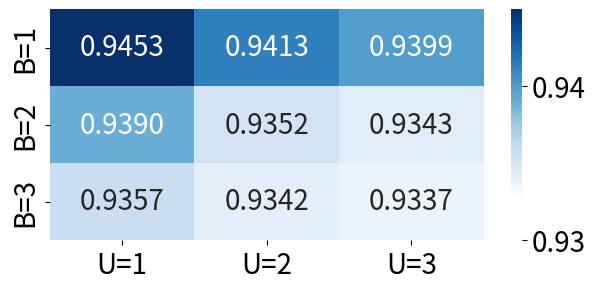

Source code (Python):
import pandas as pd
import seaborn as sns
import matplotlib.pyplot as plt
import numpy as np

# 创建一个以元组为键，数值为值的字典
data_dict = {
    ('B=1', 'U=1'): 0.9453125,
    ('B=1', 'U=2'): 0.94131111,
    ('B=1', 'U=3'): 0.93988889,
    ('B=2', 'U=1'): 0.93904444,
    ('B=2', 'U=2'): 0.93522222,
    ('B=2', 'U=3'): 0.93433333,
    ('B=3', 'U=1'): 0.93568889,
    ('B=3', 'U=2'): 0.93417730,
    ('B=3', 'U=3'): 0.93366276
}

# 提取 Cell 和 Layer 信息
cells = sorted(set(k[0] for k in data_dict.keys()))
layers = sorted(set(k[1] for k in data_dict.keys()))

# 构造 DataFrame
df = pd.DataFrame(index=cells, columns=layers)
for (cell, layer), value in data_dict.items():
    df.at[cell, layer] = value

# 绘制热力图，并调整数字注释和图例字体大小
plt.figure(figsize=(7, 3))
ax = sns.heatmap(df.astype(float), annot=True, cmap='Blues', fmt=".4f",
                 annot_kws={'size': 20}, vmin=0.933, vmax=0.945)  # 设置图例范围
colorbar = ax.collections[0].colorbar

# 设置 colorbar 的标签
ticks = np.arange(0.93, 0.94 + 0.01, 0.01)
colorbar.set_ticks(ticks)
colorbar.set_ticklabels([f"{x:.2f}" for x in ticks])  # 设置图例标签为小数
colorbar.ax.tick_params(labelsize=20)  # 设置图例字体大小

ax.tick_params(axis='both', which='major', labelsize=20)  # 设置刻度标签的字体大小为20

plt.savefig('1_hyper.svg', dpi=300, bbox_inches='tight', transparent=True)
plt.show()
